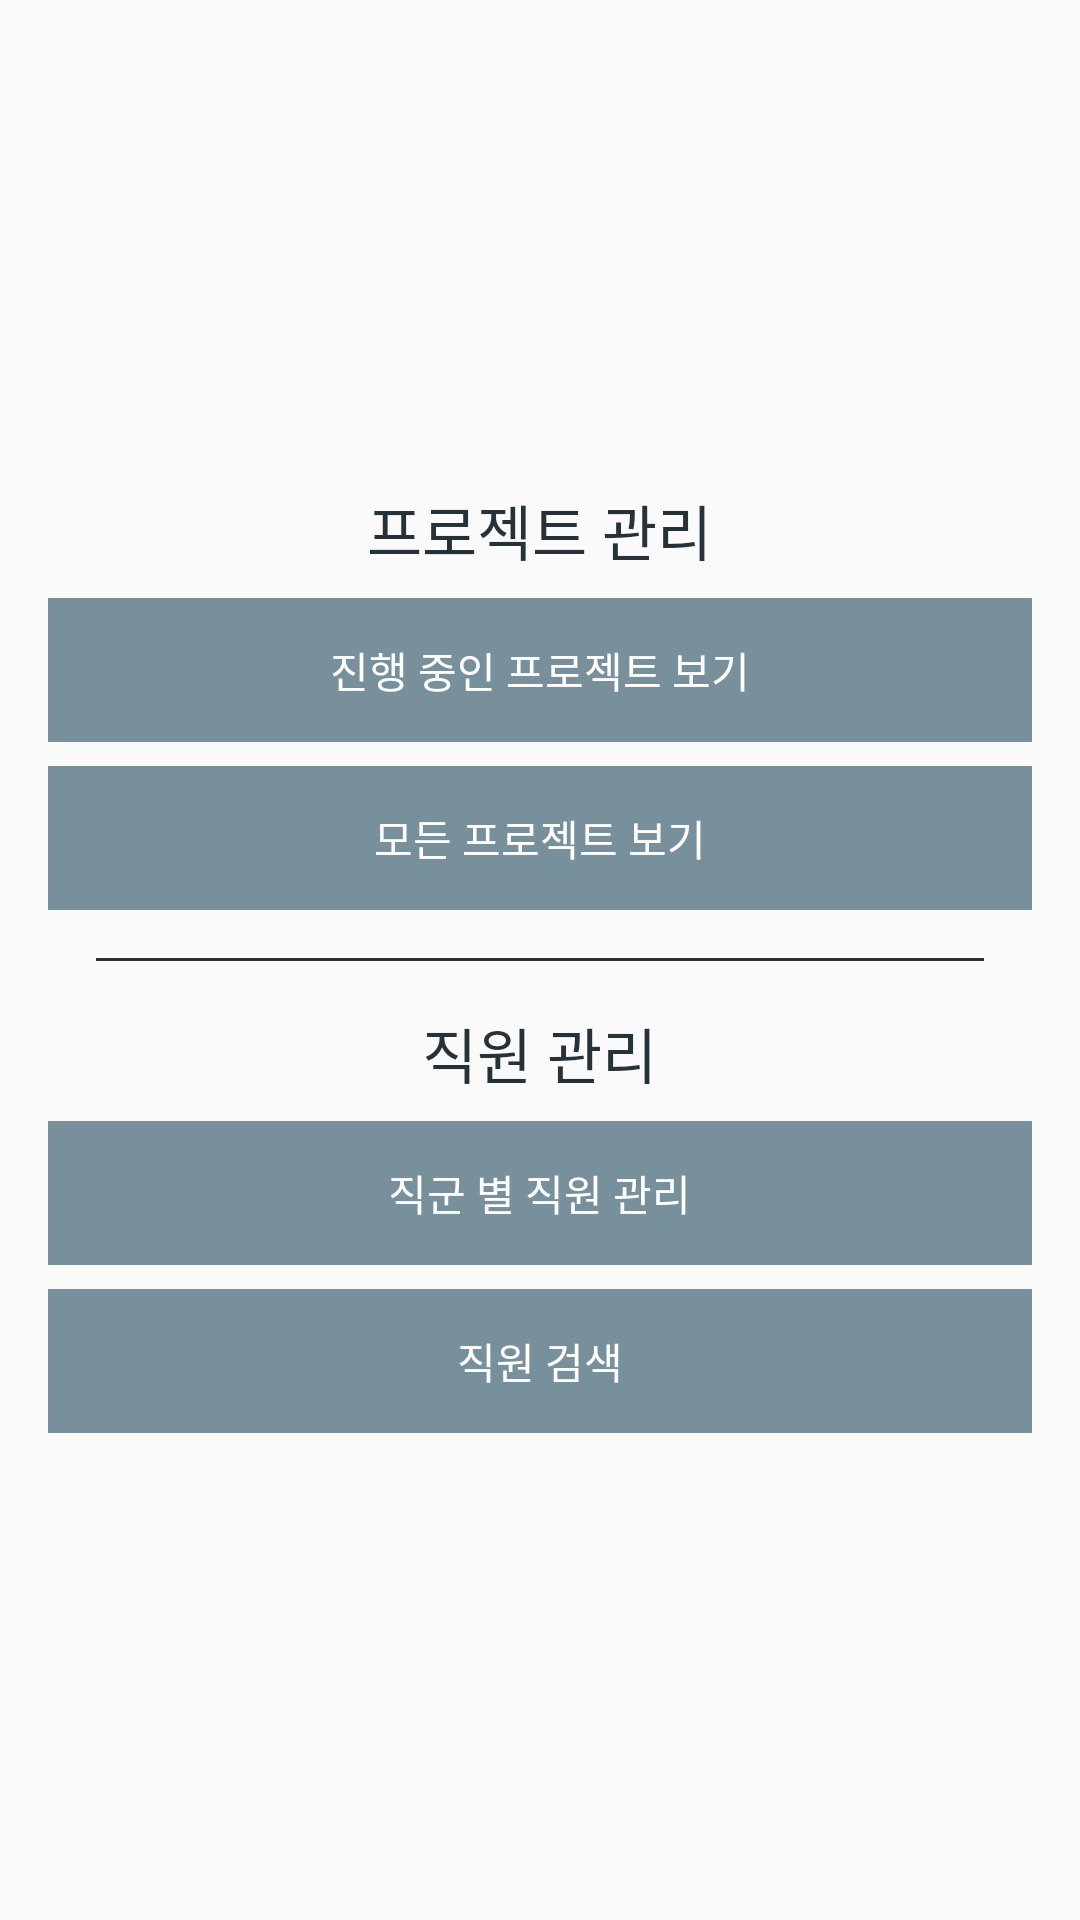

Layout XML and referenced resources for this Android screen:
<!-- AndroidManifest.xml: application theme AppTheme -->
<!-- res/layout/activity_main.xml -->
<?xml version="1.0" encoding="utf-8"?>
<RelativeLayout xmlns:android="http://schemas.android.com/apk/res/android"
    xmlns:app="http://schemas.android.com/apk/res-auto"
    xmlns:tools="http://schemas.android.com/tools"
    android:layout_width="match_parent"
    android:layout_height="match_parent"
    tools:context=".MainActivity">

    <LinearLayout
        android:layout_centerInParent="true"
        android:orientation="vertical"
        android:layout_width="match_parent"
        android:layout_height="wrap_content">
        <TextView
            android:textColor="#263238"
            android:layout_gravity="center"
            android:layout_marginBottom="8dp"
            android:textSize="20dp"
            android:text="프로젝트 관리"
            android:layout_width="wrap_content"
            android:layout_height="wrap_content" />
        <RelativeLayout
            android:id="@+id/btn_main_act_current_project"
            android:background="#78909C"
            android:layout_marginHorizontal="16dp"
            android:layout_centerInParent="true"
            android:layout_width="match_parent"
            android:layout_height="48dp">
            <TextView
                android:textColor="#FFFFFF"
                android:layout_centerInParent="true"
                android:text="진행 중인 프로젝트 보기"
                android:layout_width="wrap_content"
                android:layout_height="wrap_content" />
        </RelativeLayout>
        <RelativeLayout
            android:layout_marginTop="8dp"
            android:background="#78909C"
            android:layout_marginHorizontal="16dp"
            android:layout_centerInParent="true"
            android:layout_width="match_parent"
            android:layout_height="48dp">
            <TextView
                android:textColor="#FFFFFF"
                android:layout_centerInParent="true"
                android:text="모든 프로젝트 보기"
                android:layout_width="wrap_content"
                android:layout_height="wrap_content" />
        </RelativeLayout>

        <View
            android:layout_marginVertical="16dp"
            android:layout_marginHorizontal="32dp"
            android:background="#263238"
            android:layout_width="match_parent"
            android:layout_height="1dp"/>

        <TextView
            android:textColor="#263238"
            android:layout_gravity="center"
            android:layout_marginBottom="8dp"
            android:textSize="20dp"
            android:text="직원 관리"
            android:layout_width="wrap_content"
            android:layout_height="wrap_content" />
        <RelativeLayout
            android:background="#78909C"
            android:layout_marginHorizontal="16dp"
            android:layout_centerInParent="true"
            android:layout_width="match_parent"
            android:layout_height="48dp">
            <TextView
                android:textColor="#FFFFFF"
                android:layout_centerInParent="true"
                android:text="직군 별 직원 관리"
                android:layout_width="wrap_content"
                android:layout_height="wrap_content" />
        </RelativeLayout>
        <RelativeLayout
            android:layout_marginTop="8dp"
            android:background="#78909C"
            android:layout_marginHorizontal="16dp"
            android:layout_centerInParent="true"
            android:layout_width="match_parent"
            android:layout_height="48dp">
            <TextView
                android:textColor="#FFFFFF"
                android:layout_centerInParent="true"
                android:text="직원 검색"
                android:layout_width="wrap_content"
                android:layout_height="wrap_content" />
        </RelativeLayout>
    </LinearLayout>




</RelativeLayout>
<!-- resources referenced by this layout -->
<resources>
  <style name="AppTheme" parent="Theme.AppCompat.Light.DarkActionBar">
          
          <item name="colorPrimary">@color/colorPrimary</item>
          <item name="colorPrimaryDark">#FFFFFF</item>
          <item name="colorAccent">@color/colorAccent</item>
  
          <item name="windowActionBar">false</item>
          <item name="windowNoTitle">true</item>
  
          <item name="android:windowLightStatusBar">true</item>
      </style>
  <!-- not gathered from this repository: default colours our renderer supplied (Android Studio template values) -->
  <color name="colorPrimary">#FF6200EE</color>
  <color name="colorAccent">#FF03DAC5</color>
</resources>
